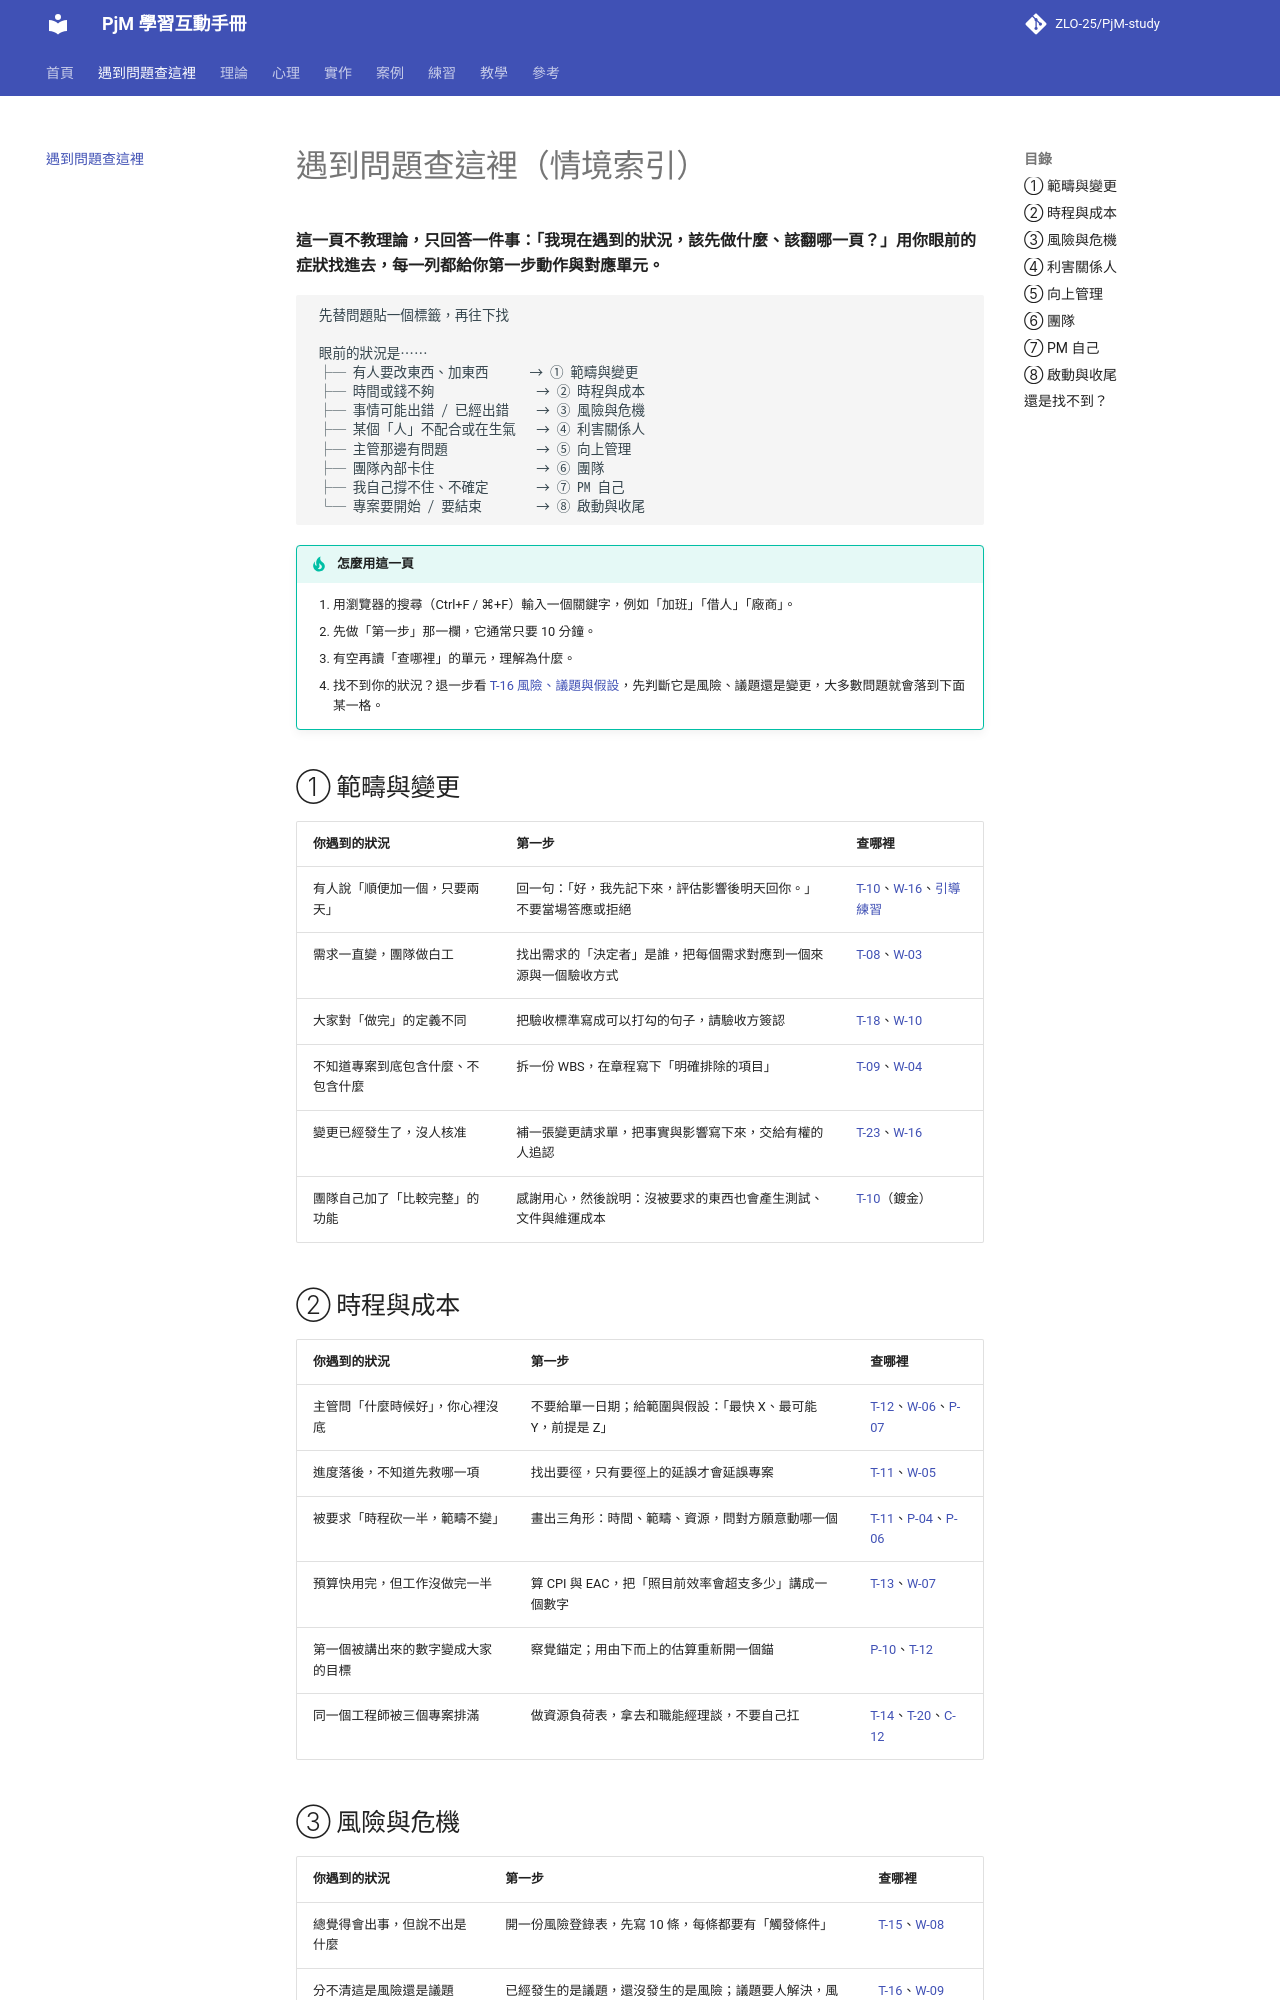

repository: ZLO-25/PjM-study · page: troubleshoot/index.html · generator: mkdocs

---
title: 遇到問題查這裡
---

# 遇到問題查這裡（情境索引）

**這一頁不教理論，只回答一件事：「我現在遇到的狀況，該先做什麼、該翻哪一頁？」用你眼前的症狀找進去，每一列都給你第一步動作與對應單元。**

```text
 先替問題貼一個標籤，再往下找

 眼前的狀況是……
 ├─ 有人要改東西、加東西      → ① 範疇與變更
 ├─ 時間或錢不夠               → ② 時程與成本
 ├─ 事情可能出錯 / 已經出錯    → ③ 風險與危機
 ├─ 某個「人」不配合或在生氣   → ④ 利害關係人
 ├─ 主管那邊有問題             → ⑤ 向上管理
 ├─ 團隊內部卡住               → ⑥ 團隊
 ├─ 我自己撐不住、不確定       → ⑦ PM 自己
 └─ 專案要開始 / 要結束        → ⑧ 啟動與收尾
```

!!! tip "怎麼用這一頁"
    1. 用瀏覽器的搜尋（Ctrl+F / ⌘+F）輸入一個關鍵字，例如「加班」「借人」「廠商」。
    2. 先做「第一步」那一欄，它通常只要 10 分鐘。
    3. 有空再讀「查哪裡」的單元，理解為什麼。
    4. 找不到你的狀況？退一步看 [T-16 風險、議題與假設](theory/T-16-risk-issue-assumption.md)，先判斷它是風險、議題還是變更，大多數問題就會落到下面某一格。

## ① 範疇與變更

| 你遇到的狀況 | 第一步 | 查哪裡 |
|---|---|---|
| 有人說「順便加一個，只要兩天」 | 回一句：「好，我先記下來，評估影響後明天回你。」不要當場答應或拒絕 | [T-10](theory/T-10-scope-creep.md)、[W-16](practice/W-16-change-request.md)、[引導練習](exercises/guide-scope-creep.md) |
| 需求一直變，團隊做白工 | 找出需求的「決定者」是誰，把每個需求對應到一個來源與一個驗收方式 | [T-08](theory/T-08-requirements.md)、[W-03](practice/W-03-requirements-traceability.md) |
| 大家對「做完」的定義不同 | 把驗收標準寫成可以打勾的句子，請驗收方簽認 | [T-18](theory/T-18-acceptance-criteria.md)、[W-10](practice/W-10-test-acceptance-plan.md) |
| 不知道專案到底包含什麼、不包含什麼 | 拆一份 WBS，在章程寫下「明確排除的項目」 | [T-09](theory/T-09-wbs-scope-baseline.md)、[W-04](practice/W-04-wbs.md) |
| 變更已經發生了，沒人核准 | 補一張變更請求單，把事實與影響寫下來，交給有權的人追認 | [T-23](theory/T-23-change-control.md)、[W-16](practice/W-16-change-request.md) |
| 團隊自己加了「比較完整」的功能 | 感謝用心，然後說明：沒被要求的東西也會產生測試、文件與維運成本 | [T-10](theory/T-10-scope-creep.md)（鍍金） |

## ② 時程與成本

| 你遇到的狀況 | 第一步 | 查哪裡 |
|---|---|---|
| 主管問「什麼時候好」，你心裡沒底 | 不要給單一日期；給範圍與假設：「最快 X、最可能 Y，前提是 Z」 | [T-12](theory/T-12-estimation.md)、[W-06](practice/W-06-three-point-estimation.md)、[P-07](psychology/P-07-planning-fallacy.md) |
| 進度落後，不知道先救哪一項 | 找出要徑，只有要徑上的延誤才會延誤專案 | [T-11](theory/T-11-critical-path.md)、[W-05](practice/W-05-schedule-critical-path.md) |
| 被要求「時程砍一半，範疇不變」 | 畫出三角形：時間、範疇、資源，問對方願意動哪一個 | [T-11](theory/T-11-critical-path.md)、[P-04](psychology/P-04-principled-negotiation.md)、[P-06](psychology/P-06-saying-no.md) |
| 預算快用完，但工作沒做完一半 | 算 CPI 與 EAC，把「照目前效率會超支多少」講成一個數字 | [T-13](theory/T-13-cost-baseline-evm.md)、[W-07](practice/W-07-budget-tracking-evm.md) |
| 第一個被講出來的數字變成大家的目標 | 察覺錨定；用由下而上的估算重新開一個錨 | [P-10](psychology/P-10-anchoring.md)、[T-12](theory/T-12-estimation.md) |
| 同一個工程師被三個專案排滿 | 做資源負荷表，拿去和職能經理談，不要自己扛 | [T-14](theory/T-14-resource-planning.md)、[T-20](theory/T-20-matrix-organization.md)、[C-12](cases/C-12-sim-resource-conflict.md) |
